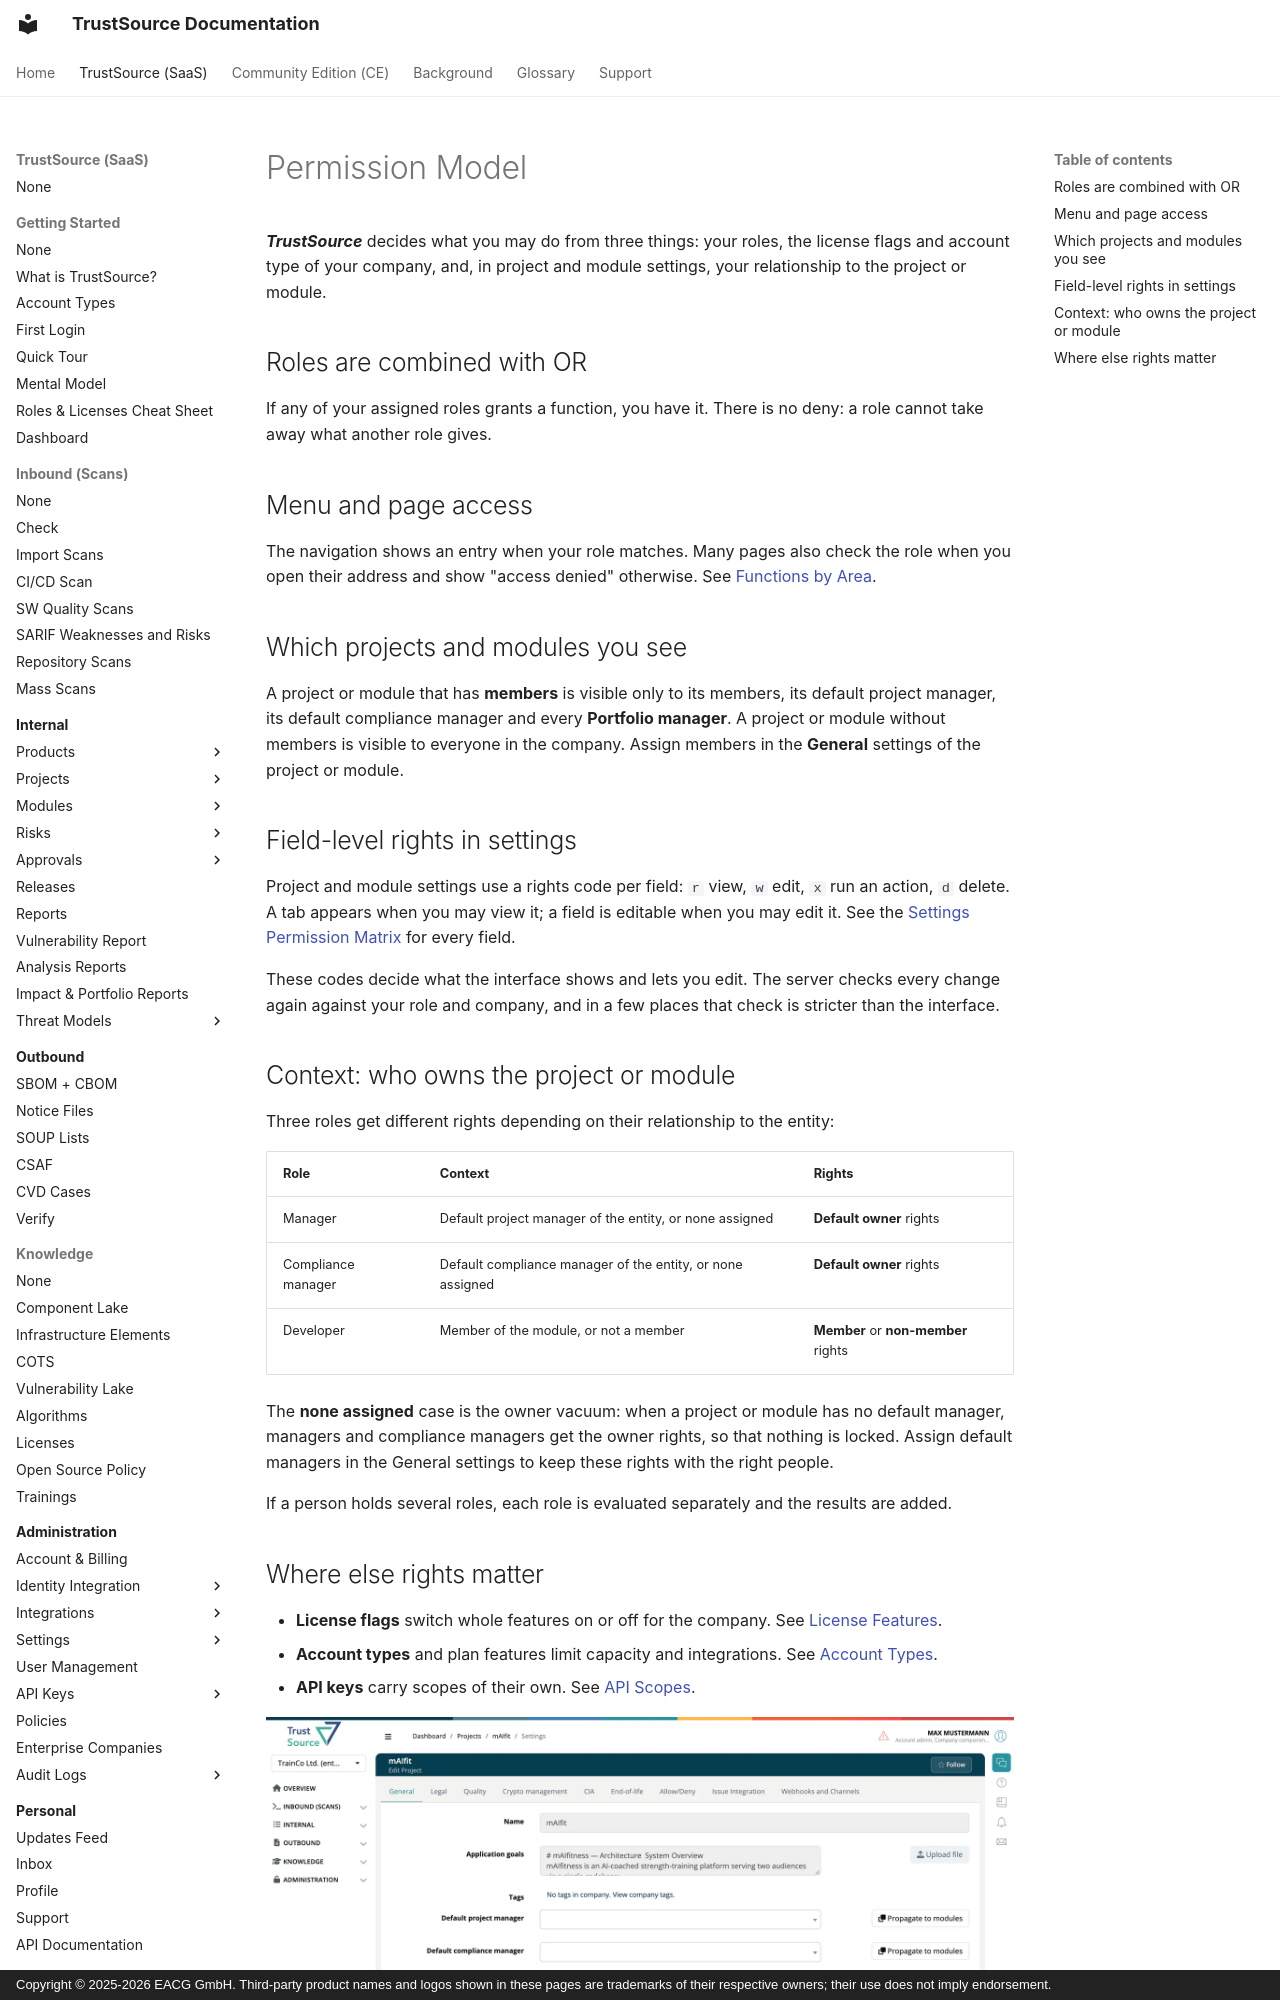

repository: TrustSource/ts-docs · page: v3/10-roles-permissions/03-permission-model/index.html · generator: mkdocs · copyright: Copyright © 2025-2026 EACG GmbH. Third-party product names and logos shown in these pages are trademarks of their respective owners; their use does not imply endorsement.

# Permission Model

***TrustSource*** decides what you may do from three things: your roles, the license flags and account type of your company, and, in project and module settings, your relationship to the project or module.

## Roles are combined with OR

If any of your assigned roles grants a function, you have it. There is no deny: a role cannot take away what another role gives.

## Menu and page access

The navigation shows an entry when your role matches. Many pages also check the role when you open their address and show "access denied" otherwise. See [Functions by Area](04-functions-by-area.md).

## Which projects and modules you see

A project or module that has **members** is visible only to its members, its default project manager, its default compliance manager and every **Portfolio manager**. A project or module without members is visible to everyone in the company. Assign members in the **General** settings of the project or module.

## Field-level rights in settings

Project and module settings use a rights code per field: `r` view, `w` edit, `x` run an action, `d` delete. A tab appears when you may view it; a field is editable when you may edit it. See the [Settings Permission Matrix](06-settings-permission-matrix.md) for every field.

These codes decide what the interface shows and lets you edit. The server checks every change again against your role and company, and in a few places that check is stricter than the interface.
